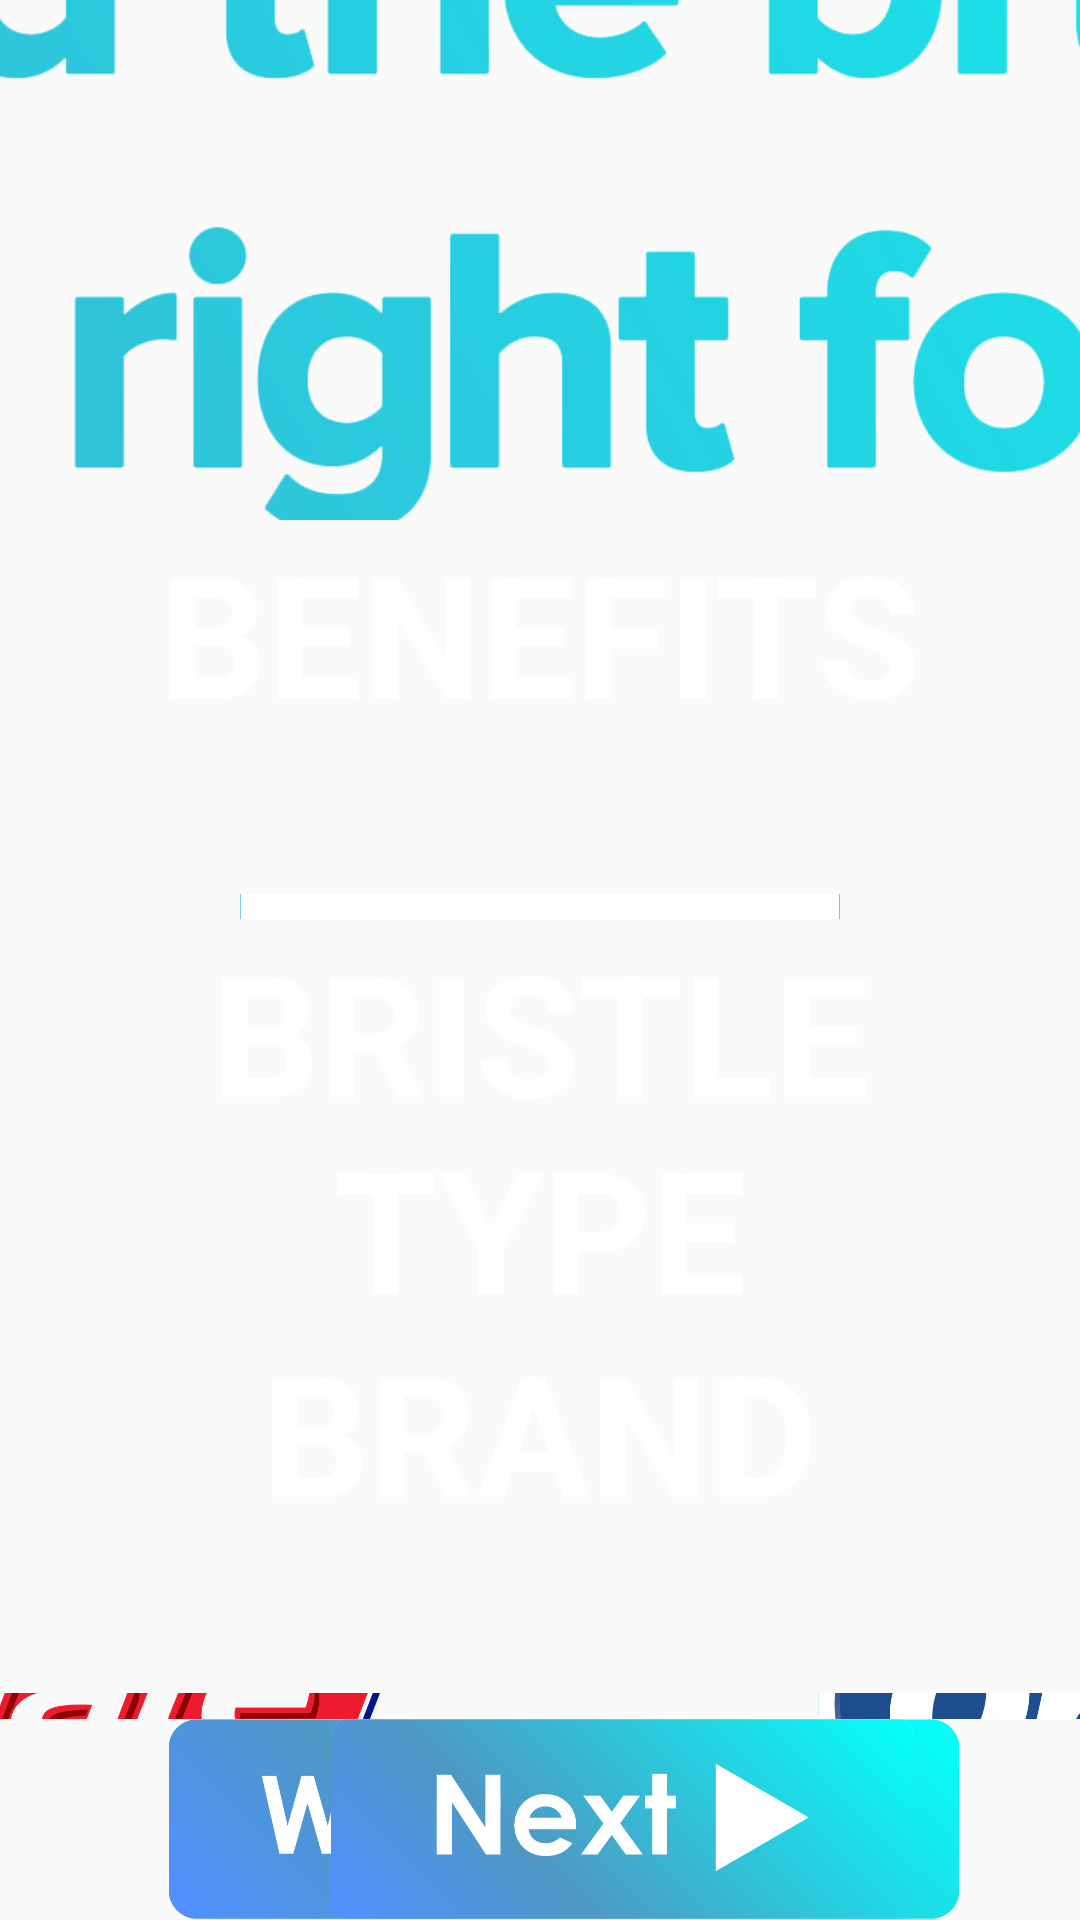

Android layout source for this screen:
<!-- AndroidManifest.xml: application theme AppTheme -->
<!-- res/layout/activity_main.xml -->
<?xml version="1.0" encoding="utf-8"?>
<LinearLayout xmlns:android="http://schemas.android.com/apk/res/android"
    xmlns:tools="http://schemas.android.com/tools"
    android:layout_width="match_parent"
    android:layout_height="match_parent"
    tools:context=".activity.MainActivity"
    android:orientation="vertical"
    android:background="@drawable/background">

    <LinearLayout
        android:layout_width="match_parent"
        android:layout_height="0dp"
        android:layout_weight="1.3"
        android:orientation="vertical"
        android:gravity="center">
        
        <ImageView
            android:layout_width="900dp"
            android:layout_height="250dp"
            android:adjustViewBounds="true"
            android:scaleType="fitCenter"
            android:src="@drawable/find_brush"
            android:gravity="center"/>

        <TextView
            android:layout_width="match_parent"
            android:layout_height="wrap_content"
            android:text="Select all that apply:"
            android:textStyle="bold"
            android:textSize="40sp"
            android:textColor="@color/dark_blue"
            android:gravity="center"
            android:layout_marginTop="50dp"/>
    </LinearLayout>

    <LinearLayout
        android:layout_width="match_parent"
        android:layout_height="0dp"
        android:layout_weight="1"
        android:orientation="vertical">

        <TextView
            android:layout_width="match_parent"
            android:layout_height="wrap_content"
            android:text="BENEFITS"
            android:textStyle="bold"
            android:gravity="center"
            android:textColor="@color/white"
            android:textSize="56sp"/>

        <LinearLayout
            android:layout_width="match_parent"
            android:layout_height="wrap_content"
            android:orientation="horizontal"
            android:layout_marginTop="50dp"
            android:gravity="center">
            <ImageView
                android:id="@+id/img_BestClean"
                android:layout_width="@dimen/image_size"
                android:layout_height="@dimen/image_size"
                android:src="@drawable/best_clean_unselected"
                android:scaleType="fitCenter"
                android:adjustViewBounds="true"/>
            <ImageView
                android:id="@+id/img_WhiterSmile"
                android:layout_width="@dimen/image_size"
                android:layout_height="@dimen/image_size"
                android:src="@drawable/whiter_smile_unselected"
                android:scaleType="fitCenter"
                android:adjustViewBounds="true"
                android:layout_marginLeft="100dp"/>
            <ImageView
                android:id="@+id/img_Specialty"
                android:layout_width="@dimen/image_size"
                android:layout_height="@dimen/image_size"
                android:src="@drawable/specialty_unselected"
                android:adjustViewBounds="true"
                android:scaleType="fitCenter"
                android:layout_marginLeft="100dp"/>
        </LinearLayout>
    </LinearLayout>

    <LinearLayout
        android:layout_width="match_parent"
        android:layout_height="0dp"
        android:layout_weight="1"
        android:orientation="vertical">

        <TextView
            android:layout_width="match_parent"
            android:layout_height="wrap_content"
            android:text="BRISTLE TYPE"
            android:textStyle="bold"
            android:gravity="center"
            android:textColor="@color/white"
            android:textSize="56sp"/>

        <LinearLayout
            android:layout_width="match_parent"
            android:layout_height="wrap_content"
            android:orientation="horizontal"
            android:layout_marginTop="50dp"
            android:gravity="center">
            <ImageView
                android:id="@+id/img_ExtraSoft"
                android:layout_width="@dimen/image_size"
                android:layout_height="@dimen/image_size"
                android:src="@drawable/extra_soft_unselected"
                android:scaleType="fitCenter"
                android:adjustViewBounds="true"/>
            <ImageView
                android:id="@+id/img_Soft"
                android:layout_width="@dimen/image_size"
                android:layout_height="@dimen/image_size"
                android:src="@drawable/soft_unselected"
                android:scaleType="fitCenter"
                android:adjustViewBounds="true"
                android:layout_marginLeft="100dp"/>
            <ImageView
                android:id="@+id/img_Medium"
                android:layout_width="@dimen/image_size"
                android:layout_height="@dimen/image_size"
                android:src="@drawable/medium_unselected"
                android:adjustViewBounds="true"
                android:scaleType="fitCenter"
                android:layout_marginLeft="100dp"/>
        </LinearLayout>
    </LinearLayout>

    <LinearLayout
        android:layout_width="match_parent"
        android:layout_height="0dp"
        android:layout_weight="1"
        android:orientation="vertical">

        <TextView
            android:layout_width="match_parent"
            android:layout_height="wrap_content"
            android:text="BRAND"
            android:textStyle="bold"
            android:gravity="center"
            android:textColor="@color/white"
            android:textSize="56sp"/>

        <LinearLayout
            android:layout_width="match_parent"
            android:layout_height="wrap_content"
            android:orientation="horizontal"
            android:layout_marginTop="50dp"
            android:gravity="center">
            <ImageView
                android:id="@+id/img_colgate"
                android:layout_width="300sp"
                android:layout_height="75sp"
                android:src="@drawable/colgatel_unselected"
                android:scaleType="fitCenter"
                android:adjustViewBounds="true"/>
            <ImageView
                android:id="@+id/img_oral"
                android:layout_width="250sp"
                android:layout_height="85sp"
                android:src="@drawable/oral_unselected"
                android:scaleType="fitCenter"
                android:adjustViewBounds="true"
                android:layout_marginLeft="120dp"/>
        </LinearLayout>
    </LinearLayout>

    <RelativeLayout
        android:layout_width="match_parent"
        android:layout_height="0dp"
        android:layout_weight="0.5">

        <ImageView
            android:id="@+id/img_WhatNew"
            android:layout_width="276dp"
            android:layout_height="70dp"
            android:src="@drawable/what_new"
            android:adjustViewBounds="true"
            android:scaleType="fitCenter"
            android:layout_centerVertical="true"
            android:layout_marginStart="50dp" />

        <ImageView
            android:id="@+id/img_Next"
            android:layout_width="205dp"
            android:layout_height="70dp"
            android:src="@drawable/next"
            android:adjustViewBounds="true"
            android:scaleType="fitCenter"
            android:layout_alignParentEnd="true"
            android:layout_centerVertical="true"
            android:layout_marginEnd="50dp" />
    </RelativeLayout>

</LinearLayout>
<!-- resources referenced by this layout -->
<resources>
  <color name="dark_blue">#00aeef</color>
  <color name="white">#ffffff</color>
  <dimen name="image_size">200dp</dimen>
  <!-- drawable best_clean_unselected: png bitmap (drawable, 40864 bytes) -->
  <!-- drawable colgatel_unselected: png bitmap (drawable, 67075 bytes) -->
  <!-- drawable extra_soft_unselected: png bitmap (drawable, 37111 bytes) -->
  <!-- drawable find_brush: png bitmap (drawable, 99161 bytes) -->
  <!-- drawable medium_unselected: png bitmap (drawable, 30234 bytes) -->
  <!-- drawable next: png bitmap (drawable, 39005 bytes) -->
  <!-- drawable oral_unselected: png bitmap (drawable, 76025 bytes) -->
  <!-- drawable soft_unselected: png bitmap (drawable, 24795 bytes) -->
  <!-- drawable specialty_unselected: png bitmap (drawable, 66194 bytes) -->
  <!-- drawable what_new: png bitmap (drawable, 63266 bytes) -->
  <!-- drawable whiter_smile_unselected: png bitmap (drawable, 41509 bytes) -->
  <style name="AppTheme" parent="Theme.AppCompat.Light.NoActionBar">
          
          <item name="colorPrimary">@color/colorPrimary</item>
          <item name="colorPrimaryDark">@color/colorPrimaryDark</item>
          <item name="colorAccent">@color/colorAccent</item>
  
          <item name="android:popupMenuStyle">@style/PopupMenu</item>
          <item name="android:textAppearanceLargePopupMenu">@style/myPopupMenuTextAppearanceLarge</item>
          <item name="android:textAppearanceSmallPopupMenu">@style/myPopupMenuTextAppearanceSmall</item>
      </style>
  <color name="colorPrimary">#008577</color>
  <color name="colorPrimaryDark">#00574B</color>
  <color name="colorAccent">#D81B60</color>
  <style name="PopupMenu" parent="@android:style/Widget.PopupMenu">
          <item name="android:popupBackground">@android:color/white</item>
          <item name="android:textSize">20sp</item>
          <item name="android:divider">@color/drak_gray</item>
          <item name="android:dividerHeight">1dp</item>
          <item name="android:gravity">center_horizontal</item>
      </style>
  <style name="myPopupMenuTextAppearanceLarge" parent="@android:style/TextAppearance.DeviceDefault.Widget.PopupMenu.Large">
          <item name="android:textSize">20sp</item>
          <item name="android:divider">@color/drak_gray</item>
          <item name="android:dividerHeight">1dp</item>
          <item name="android:gravity">center_horizontal</item>
      </style>
  <style name="myPopupMenuTextAppearanceSmall" parent="@android:style/TextAppearance.DeviceDefault.Widget.PopupMenu.Small">
          <item name="android:textSize">20sp</item>
          <item name="android:divider">@color/drak_gray</item>
          <item name="android:dividerHeight">1dp</item>
          <item name="android:gravity">center_horizontal</item>
      </style>
  <color name="drak_gray">#696b70</color>
</resources>
